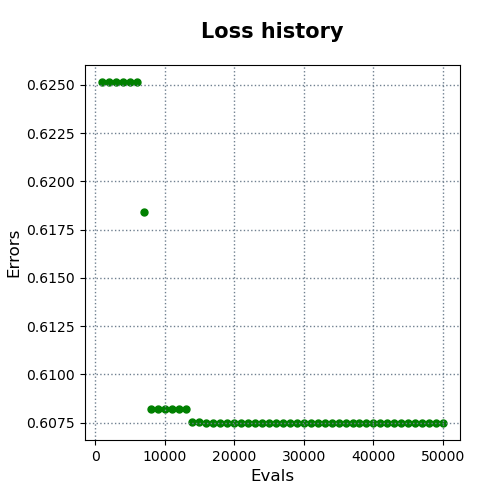

The table this chart was drawn from, first rows:
evals, errors
1000, 0.6251
2000, 0.6251
3000, 0.6251
4000, 0.6251
5000, 0.6251
6000, 0.6251
7000, 0.6184
8000, 0.6082
9000, 0.6082
10000, 0.6082
11000, 0.6082
12000, 0.6082
13000, 0.6082
14000, 0.6075
15000, 0.6075
16000, 0.6075
17000, 0.6075
18000, 0.6075
19000, 0.6075
20000, 0.6075
21000, 0.6075
22000, 0.6075
23000, 0.6075
24000, 0.6075
25000, 0.6075
26000, 0.6075
27000, 0.6075
28000, 0.6075
29000, 0.6075
30000, 0.6075
31000, 0.6075
32000, 0.6075
33000, 0.6075
34000, 0.6075
35000, 0.6075
36000, 0.6075
37000, 0.6075
38000, 0.6075
39000, 0.6075
40000, 0.6075
41000, 0.6075
42000, 0.6075
43000, 0.6075
44000, 0.6075
45000, 0.6075
46000, 0.6075
47000, 0.6075
48000, 0.6075
49000, 0.6075
50000, 0.6075
